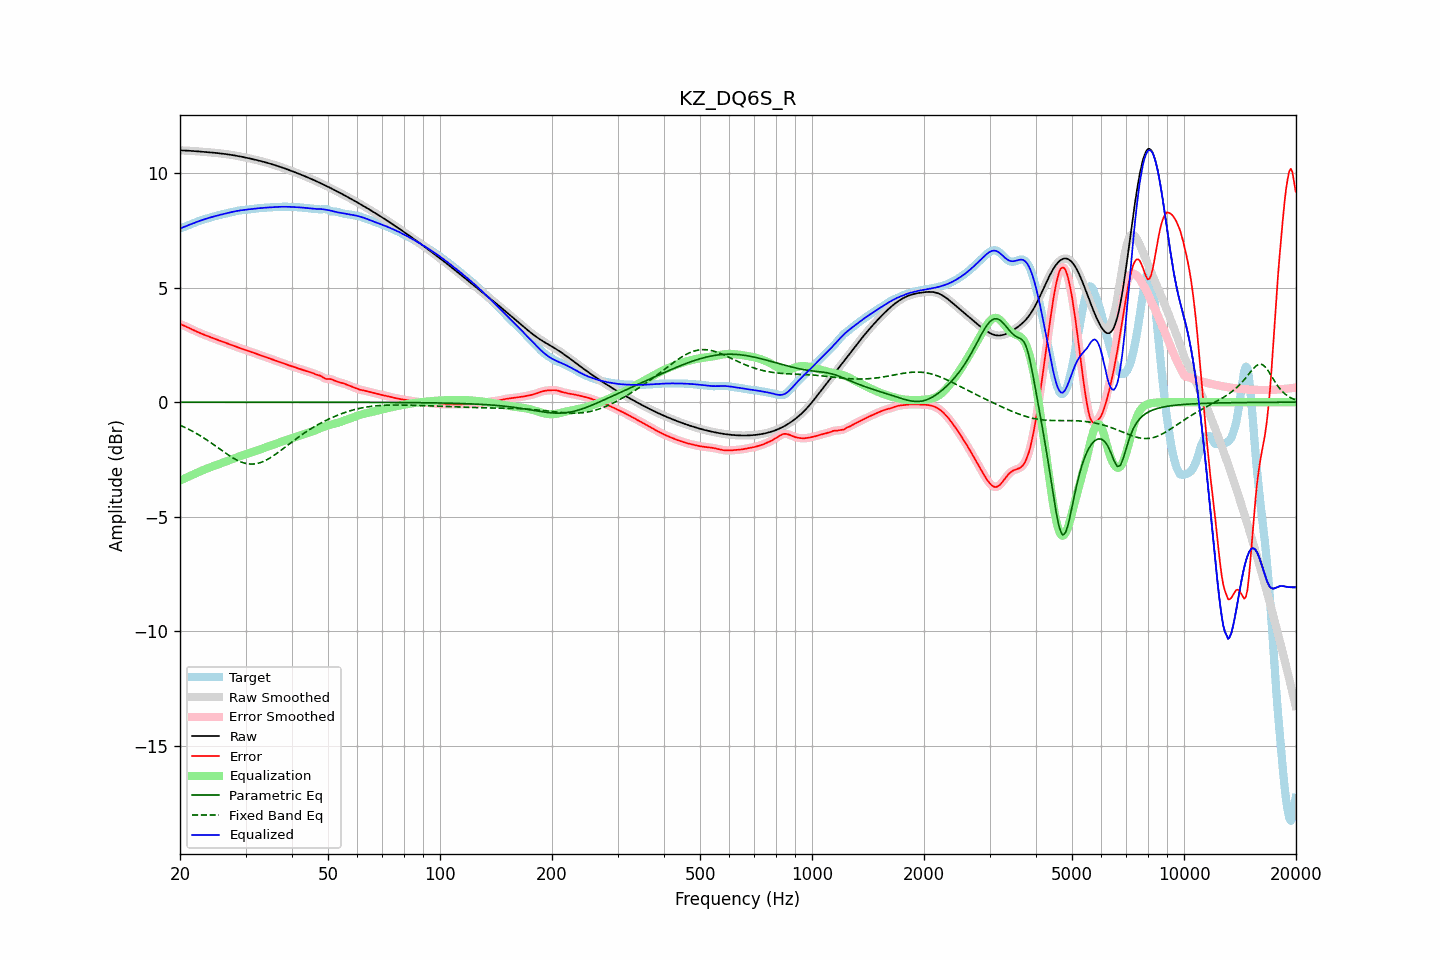

The data file committed next to this chart (first rows):
frequency, raw, error, smoothed, error_smoothed, equalization, parametric_eq, fixed_band_eq, equalized_raw, equalized_smoothed, target
20.00, 10.99, 3.41, 10.99, 3.41, -3.42, -0.00, -1.01, 7.58, 7.58, 7.58
20.20, 10.99, 3.38, 10.99, 3.38, -3.39, -0.00, -1.04, 7.61, 7.61, 7.61
20.40, 10.99, 3.36, 10.99, 3.36, -3.35, -0.00, -1.07, 7.64, 7.64, 7.63
20.61, 10.99, 3.32, 10.99, 3.32, -3.32, -0.00, -1.10, 7.66, 7.66, 7.66
20.81, 10.98, 3.29, 10.98, 3.29, -3.29, -0.00, -1.13, 7.69, 7.69, 7.69
21.02, 10.98, 3.26, 10.98, 3.26, -3.26, -0.00, -1.17, 7.72, 7.72, 7.72
21.23, 10.97, 3.23, 10.97, 3.23, -3.23, -0.00, -1.20, 7.75, 7.75, 7.75
21.44, 10.97, 3.19, 10.97, 3.19, -3.19, -0.00, -1.24, 7.78, 7.78, 7.78
21.66, 10.96, 3.16, 10.96, 3.16, -3.16, -0.00, -1.28, 7.80, 7.80, 7.80
21.87, 10.96, 3.13, 10.96, 3.13, -3.13, -0.00, -1.32, 7.83, 7.83, 7.83
22.09, 10.95, 3.09, 10.95, 3.09, -3.10, -0.00, -1.36, 7.86, 7.86, 7.86
22.31, 10.95, 3.06, 10.95, 3.06, -3.06, -0.00, -1.40, 7.89, 7.89, 7.89
22.54, 10.94, 3.03, 10.94, 3.03, -3.03, -0.00, -1.44, 7.91, 7.91, 7.91
22.76, 10.94, 3.00, 10.94, 3.00, -3.00, -0.00, -1.48, 7.94, 7.94, 7.94
22.99, 10.93, 2.97, 10.93, 2.97, -2.97, -0.00, -1.52, 7.96, 7.96, 7.96
23.22, 10.93, 2.94, 10.93, 2.95, -2.95, -0.00, -1.57, 7.98, 7.98, 7.98
23.45, 10.92, 2.92, 10.92, 2.92, -2.92, -0.00, -1.62, 8.00, 8.00, 8.00
23.69, 10.92, 2.89, 10.91, 2.89, -2.89, -0.00, -1.66, 8.03, 8.02, 8.02
23.92, 10.91, 2.86, 10.91, 2.86, -2.86, -0.00, -1.71, 8.05, 8.05, 8.05
24.16, 10.90, 2.84, 10.90, 2.84, -2.84, -0.00, -1.76, 8.07, 8.07, 8.07
24.40, 10.90, 2.81, 10.90, 2.81, -2.81, -0.00, -1.81, 8.09, 8.09, 8.09
24.65, 10.89, 2.78, 10.89, 2.78, -2.78, -0.00, -1.86, 8.11, 8.11, 8.11
24.89, 10.88, 2.76, 10.88, 2.76, -2.76, -0.00, -1.91, 8.13, 8.13, 8.13
25.14, 10.88, 2.73, 10.88, 2.73, -2.73, -0.00, -1.96, 8.14, 8.14, 8.14
25.39, 10.87, 2.71, 10.87, 2.71, -2.71, -0.00, -2.01, 8.16, 8.16, 8.16
25.65, 10.86, 2.68, 10.86, 2.68, -2.68, -0.00, -2.06, 8.18, 8.18, 8.18
25.91, 10.85, 2.65, 10.85, 2.66, -2.66, -0.00, -2.11, 8.20, 8.20, 8.20
26.16, 10.84, 2.63, 10.84, 2.63, -2.63, -0.00, -2.16, 8.21, 8.21, 8.21
26.43, 10.84, 2.60, 10.83, 2.60, -2.60, -0.00, -2.21, 8.23, 8.23, 8.23
26.69, 10.83, 2.58, 10.83, 2.58, -2.58, -0.00, -2.26, 8.25, 8.25, 8.25
26.96, 10.82, 2.55, 10.82, 2.55, -2.55, -0.00, -2.30, 8.26, 8.27, 8.26
27.23, 10.81, 2.53, 10.81, 2.52, -2.52, -0.00, -2.35, 8.28, 8.28, 8.28
27.50, 10.79, 2.50, 10.79, 2.50, -2.50, -0.00, -2.39, 8.30, 8.30, 8.30
27.77, 10.78, 2.47, 10.78, 2.47, -2.47, -0.00, -2.44, 8.31, 8.31, 8.31
28.05, 10.77, 2.44, 10.77, 2.44, -2.44, -0.00, -2.48, 8.33, 8.33, 8.33
28.33, 10.76, 2.42, 10.76, 2.42, -2.42, -0.00, -2.51, 8.34, 8.34, 8.34
28.62, 10.75, 2.39, 10.75, 2.39, -2.39, -0.00, -2.55, 8.35, 8.35, 8.36
28.90, 10.73, 2.37, 10.73, 2.37, -2.37, -0.00, -2.58, 8.37, 8.37, 8.37
29.19, 10.72, 2.34, 10.72, 2.34, -2.34, -0.00, -2.61, 8.38, 8.38, 8.38
29.48, 10.71, 2.32, 10.71, 2.32, -2.32, -0.00, -2.63, 8.39, 8.39, 8.38
29.78, 10.69, 2.30, 10.69, 2.30, -2.30, -0.00, -2.66, 8.39, 8.39, 8.39
30.08, 10.68, 2.27, 10.68, 2.27, -2.27, -0.00, -2.67, 8.40, 8.40, 8.40
30.38, 10.66, 2.25, 10.66, 2.25, -2.25, -0.00, -2.69, 8.41, 8.41, 8.41
30.68, 10.65, 2.23, 10.65, 2.23, -2.23, -0.00, -2.70, 8.42, 8.42, 8.42
30.99, 10.63, 2.20, 10.63, 2.20, -2.20, -0.00, -2.70, 8.43, 8.43, 8.43
31.30, 10.61, 2.18, 10.61, 2.18, -2.18, -0.00, -2.70, 8.44, 8.44, 8.44
31.61, 10.60, 2.15, 10.60, 2.15, -2.15, -0.00, -2.70, 8.45, 8.44, 8.45
31.93, 10.58, 2.13, 10.58, 2.13, -2.13, -0.00, -2.69, 8.45, 8.45, 8.45
32.24, 10.56, 2.10, 10.56, 2.10, -2.10, -0.00, -2.68, 8.46, 8.46, 8.46
32.57, 10.55, 2.08, 10.55, 2.08, -2.08, -0.00, -2.66, 8.47, 8.47, 8.47
32.89, 10.53, 2.06, 10.53, 2.06, -2.06, -0.00, -2.64, 8.47, 8.47, 8.47
33.22, 10.51, 2.03, 10.51, 2.03, -2.03, -0.00, -2.61, 8.48, 8.48, 8.48
33.55, 10.49, 2.01, 10.49, 2.01, -2.01, -0.00, -2.58, 8.48, 8.48, 8.48
33.89, 10.47, 1.98, 10.47, 1.98, -1.98, -0.00, -2.55, 8.49, 8.49, 8.49
34.23, 10.45, 1.96, 10.45, 1.96, -1.96, -0.00, -2.51, 8.50, 8.50, 8.49
34.57, 10.43, 1.93, 10.43, 1.93, -1.93, -0.00, -2.47, 8.50, 8.50, 8.50
34.92, 10.41, 1.91, 10.41, 1.91, -1.91, -0.00, -2.43, 8.51, 8.51, 8.50
35.27, 10.39, 1.88, 10.39, 1.88, -1.88, -0.00, -2.39, 8.51, 8.51, 8.51
35.62, 10.37, 1.86, 10.37, 1.86, -1.86, -0.00, -2.34, 8.51, 8.51, 8.51
35.97, 10.35, 1.83, 10.35, 1.83, -1.83, -0.00, -2.29, 8.52, 8.52, 8.52
... 635 more rows
